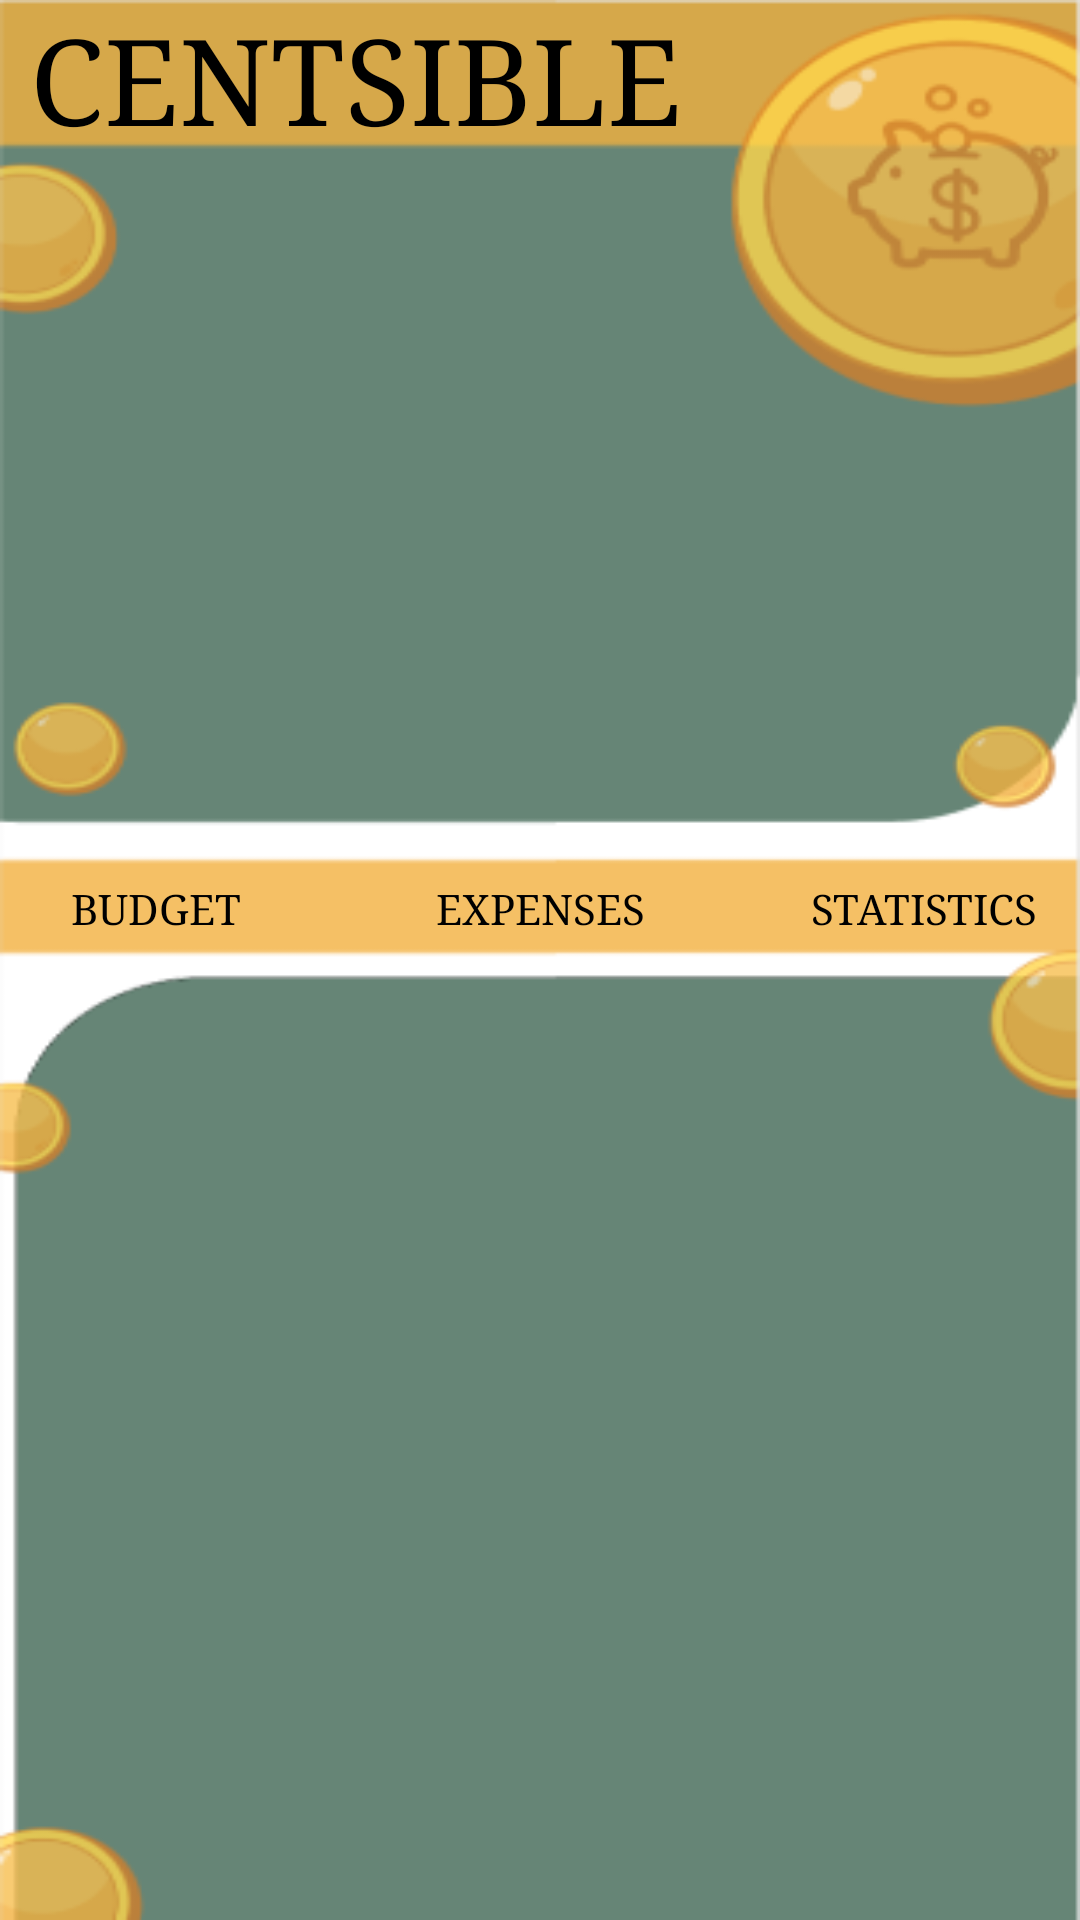

Write the Android layout XML for this screen, with the resource values it uses.
<!-- AndroidManifest.xml: application theme Theme.CentsibleLogin -->
<!-- res/layout/activity_dashboard.xml -->
<?xml version="1.0" encoding="utf-8"?>
<androidx.constraintlayout.widget.ConstraintLayout xmlns:android="http://schemas.android.com/apk/res/android"
    xmlns:app="http://schemas.android.com/apk/res-auto"
    xmlns:tools="http://schemas.android.com/tools"
    android:id="@+id/main"
    android:layout_width="match_parent"
    android:layout_height="match_parent"
    android:background="@drawable/bgbg"
    tools:context=".DashboardActivity" >

    <TextView
        android:id="@+id/tv"
        android:layout_width="match_parent"
        android:layout_height="wrap_content"
        android:layout_marginHorizontal="10dp"
        android:fontFamily="serif"
        android:text="CENTSIBLE"
        android:textColor="@color/black"
        android:textSize="40sp"
        tools:ignore="MissingConstraints" />

    <LinearLayout
        android:layout_width="match_parent"
        android:layout_height="wrap_content"
        android:layout_marginHorizontal="15dp"
        android:gravity="center"
        android:orientation="horizontal"
        app:layout_constraintBottom_toBottomOf="parent"
        app:layout_constraintEnd_toEndOf="parent"
        app:layout_constraintHorizontal_bias="0.482"
        app:layout_constraintStart_toStartOf="parent"
        app:layout_constraintTop_toTopOf="parent"
        app:layout_constraintVertical_bias="0.471"
        tools:ignore="MissingConstraints">

        <Button
            android:id="@+id/budgetbtn"
            android:layout_width="123dp"
            android:layout_height="38dp"
            android:layout_marginRight="5dp"
            android:background="@android:color/transparent"
            android:fontFamily="serif"
            android:text="Budget"
            android:textColor="@color/black"
            android:textSize="14sp"
            android:onClick="onButtonClicked"/>

        <Button
            android:id="@+id/expensesbtn"
            android:layout_width="123dp"
            android:layout_height="38dp"
            android:layout_marginRight="5dp"
            android:background="@android:color/transparent"
            android:fontFamily="serif"
            android:text="Expenses"
            android:textColor="@color/black"
            android:onClick="onButtonClicked"
            android:textSize="14sp" />

        <Button
            android:id="@+id/statsbtn"
            android:layout_width="123dp"
            android:layout_height="38dp"
            android:background="@android:color/transparent"
            android:fontFamily="serif"
            android:text="Statistics"
            android:onClick="onButtonClicked"
            android:textColor="@color/black"
            android:textSize="14sp" />

    </LinearLayout>

    <FrameLayout
        android:id="@+id/frameLayout"
        android:layout_width="match_parent"
        android:layout_height="match_parent"
        tools:ignore="MissingConstraints">
    </FrameLayout>

</androidx.constraintlayout.widget.ConstraintLayout>
<!-- resources referenced by this layout -->
<resources>
  <!-- drawable bgbg: png bitmap (drawable, 22922 bytes) -->
  <style name="Theme.CentsibleLogin" parent="Base.Theme.CentsibleLogin" />
  <style name="Base.Theme.CentsibleLogin" parent="Theme.Material3.DayNight.NoActionBar">
          
          
      </style>
  <!-- not gathered from this repository: default colours our renderer supplied (Android Studio template values) -->
  <color name="black">#FF000000</color>
</resources>
